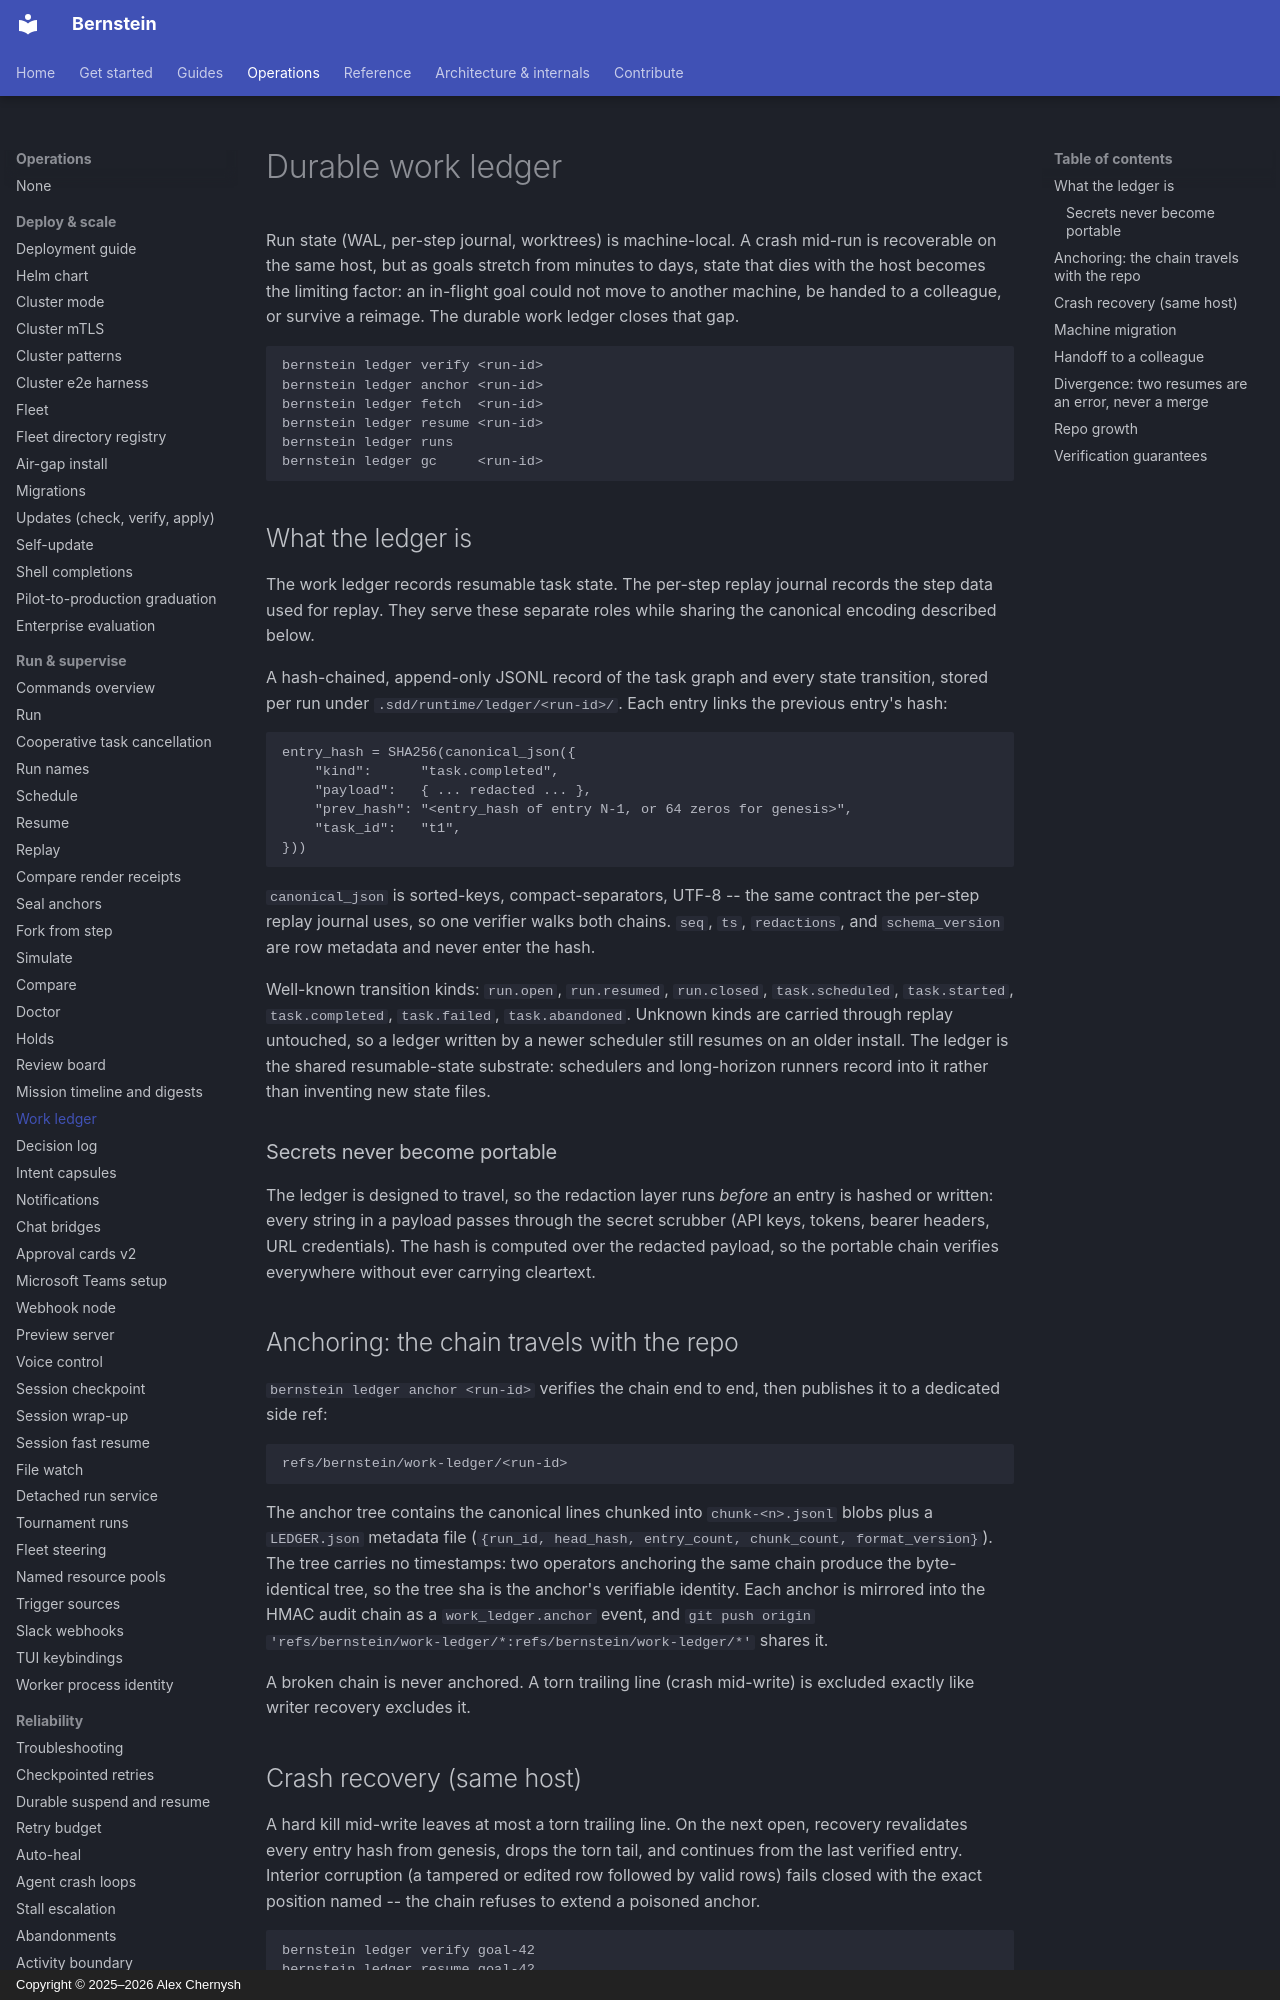

repository: sipyourdrink-ltd/bernstein · page: operations/work-ledger/index.html · generator: mkdocs · copyright: Copyright © 2025–2026 Alex Chernysh

# Durable work ledger

Run state (WAL, per-step journal, worktrees) is machine-local. A crash
mid-run is recoverable on the same host, but as goals stretch from minutes
to days, state that dies with the host becomes the limiting factor: an
in-flight goal could not move to another machine, be handed to a colleague,
or survive a reimage. The durable work ledger closes that gap.

```
bernstein ledger verify <run-id>
bernstein ledger anchor <run-id>
bernstein ledger fetch  <run-id>
bernstein ledger resume <run-id>
bernstein ledger runs
bernstein ledger gc     <run-id>
```

## What the ledger is

The work ledger records resumable task state. The per-step replay journal
records the step data used for replay. They serve these separate roles
while sharing the canonical encoding described below.

A hash-chained, append-only JSONL record of the task graph and every state
transition, stored per run under `.sdd/runtime/ledger/<run-id>/`. Each
entry links the previous entry's hash:

```
entry_hash = SHA256(canonical_json({
    "kind":      "task.completed",
    "payload":   { ... redacted ... },
    "prev_hash": "<entry_hash of entry N-1, or 64 zeros for genesis>",
    "task_id":   "t1",
}))
```

`canonical_json` is sorted-keys, compact-separators, UTF-8 -- the same
contract the per-step replay journal uses, so one verifier walks both
chains. `seq`, `ts`, `redactions`, and `schema_version` are row metadata
and never enter the hash.

Well-known transition kinds: `run.open`, `run.resumed`, `run.closed`,
`task.scheduled`, `task.started`, `task.completed`, `task.failed`,
`task.abandoned`. Unknown kinds are carried through replay untouched, so
a ledger written by a newer scheduler still resumes on an older install.
The ledger is the shared resumable-state substrate: schedulers and
long-horizon runners record into it rather than inventing new state files.

### Secrets never become portable

The ledger is designed to travel, so the redaction layer runs *before* an
entry is hashed or written: every string in a payload passes through the
secret scrubber (API keys, tokens, bearer headers, URL credentials). The
hash is computed over the redacted payload, so the portable chain verifies
everywhere without ever carrying cleartext.
